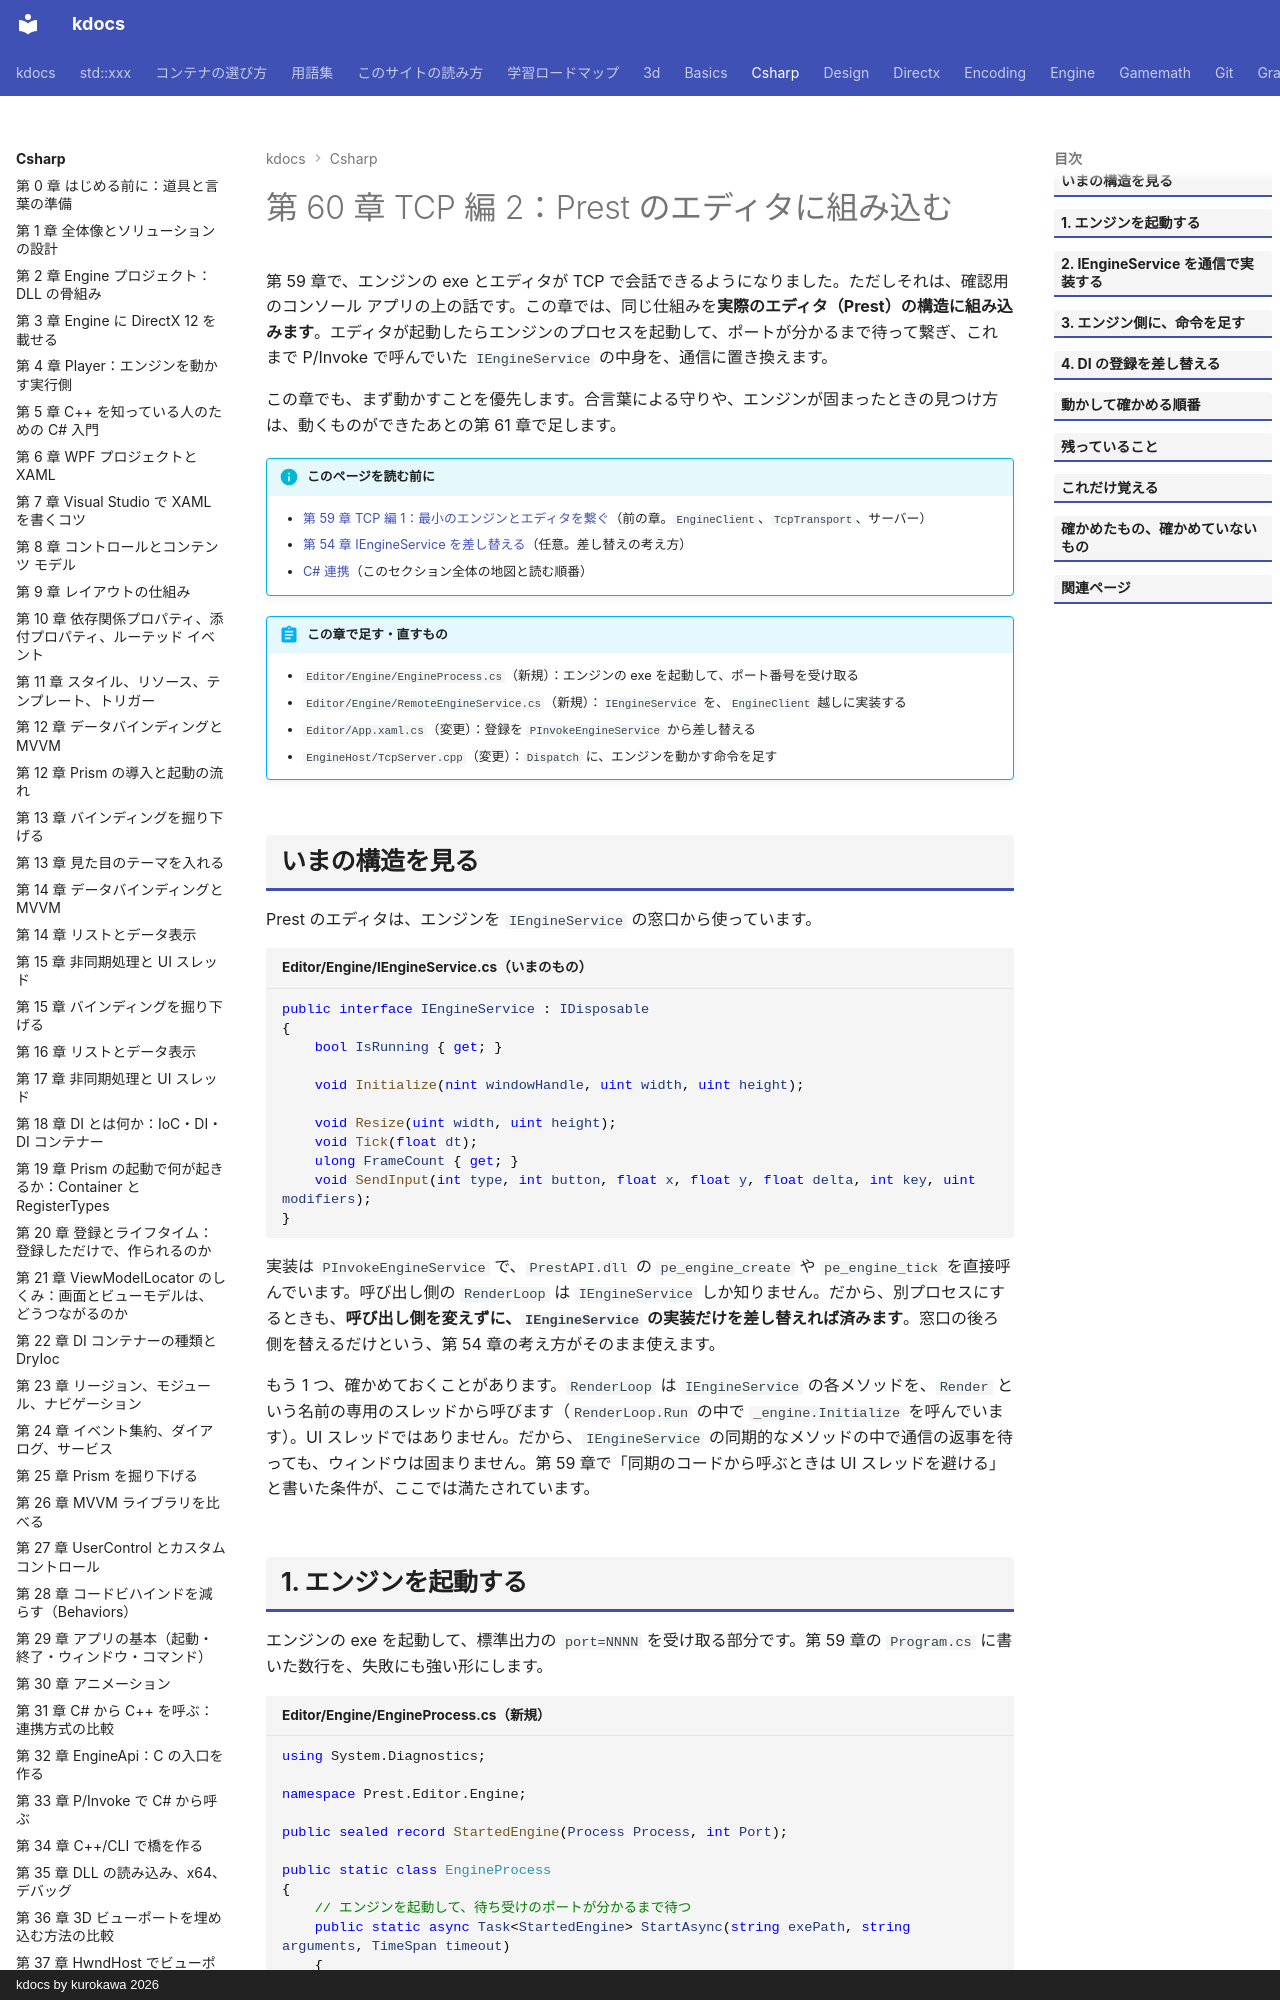

repository: qwzxdf/kdocs · page: csharp/60-tcp-editor/index.html · generator: mkdocs · copyright: kdocs by kurokawa 2026

---
title: 第 60 章 TCP 編 2：Prest のエディタに組み込む
tags:
  - C#連携
  - TCP
---

# 第 60 章 TCP 編 2：Prest のエディタに組み込む

第 59 章で、エンジンの exe とエディタが TCP で会話できるようになりました。ただしそれは、確認用のコンソール アプリの上の話です。この章では、同じ仕組みを<strong>実際のエディタ（Prest）の構造に組み込みます</strong>。エディタが起動したらエンジンのプロセスを起動して、ポートが分かるまで待って繋ぎ、これまで P/Invoke で呼んでいた `IEngineService` の中身を、通信に置き換えます。

この章でも、まず動かすことを優先します。合言葉による守りや、エンジンが固まったときの見つけ方は、動くものができたあとの第 61 章で足します。

!!! info "このページを読む前に"
    - [第 59 章 TCP 編 1：最小のエンジンとエディタを繋ぐ](59-tcp-base.md)（前の章。`EngineClient`、`TcpTransport`、サーバー）
    - [第 54 章 IEngineService を差し替える](54-remote-engine-service.md)（任意。差し替えの考え方）
    - [C# 連携](index.md)（このセクション全体の地図と読む順番）

!!! abstract "この章で足す・直すもの"
    - `Editor/Engine/EngineProcess.cs`（新規）：エンジンの exe を起動して、ポート番号を受け取る
    - `Editor/Engine/RemoteEngineService.cs`（新規）：`IEngineService` を、`EngineClient` 越しに実装する
    - `Editor/App.xaml.cs`（変更）：登録を `PInvokeEngineService` から差し替える
    - `EngineHost/TcpServer.cpp`（変更）：`Dispatch` に、エンジンを動かす命令を足す

## いまの構造を見る

Prest のエディタは、エンジンを `IEngineService` の窓口から使っています。

```csharp title="Editor/Engine/IEngineService.cs（いまのもの）"
public interface IEngineService : IDisposable
{
	bool IsRunning { get; }

	void Initialize(nint windowHandle, uint width, uint height);

	void Resize(uint width, uint height);
	void Tick(float dt);
    ulong FrameCount { get; }
    void SendInput(int type, int button, float x, float y, float delta, int key, uint modifiers);
}
```

実装は `PInvokeEngineService` で、`PrestAPI.dll` の `pe_engine_create` や `pe_engine_tick` を直接呼んでいます。呼び出し側の `RenderLoop` は `IEngineService` しか知りません。だから、別プロセスにするときも、<strong>呼び出し側を変えずに、`IEngineService` の実装だけを差し替えれば済みます</strong>。窓口の後ろ側を替えるだけという、第 54 章の考え方がそのまま使えます。

もう 1 つ、確かめておくことがあります。`RenderLoop` は `IEngineService` の各メソッドを、`Render` という名前の専用のスレッドから呼びます（`RenderLoop.Run` の中で `_engine.Initialize` を呼んでいます）。UI スレッドではありません。だから、`IEngineService` の同期的なメソッドの中で通信の返事を待っても、ウィンドウは固まりません。第 59 章で「同期のコードから呼ぶときは UI スレッドを避ける」と書いた条件が、ここでは満たされています。
